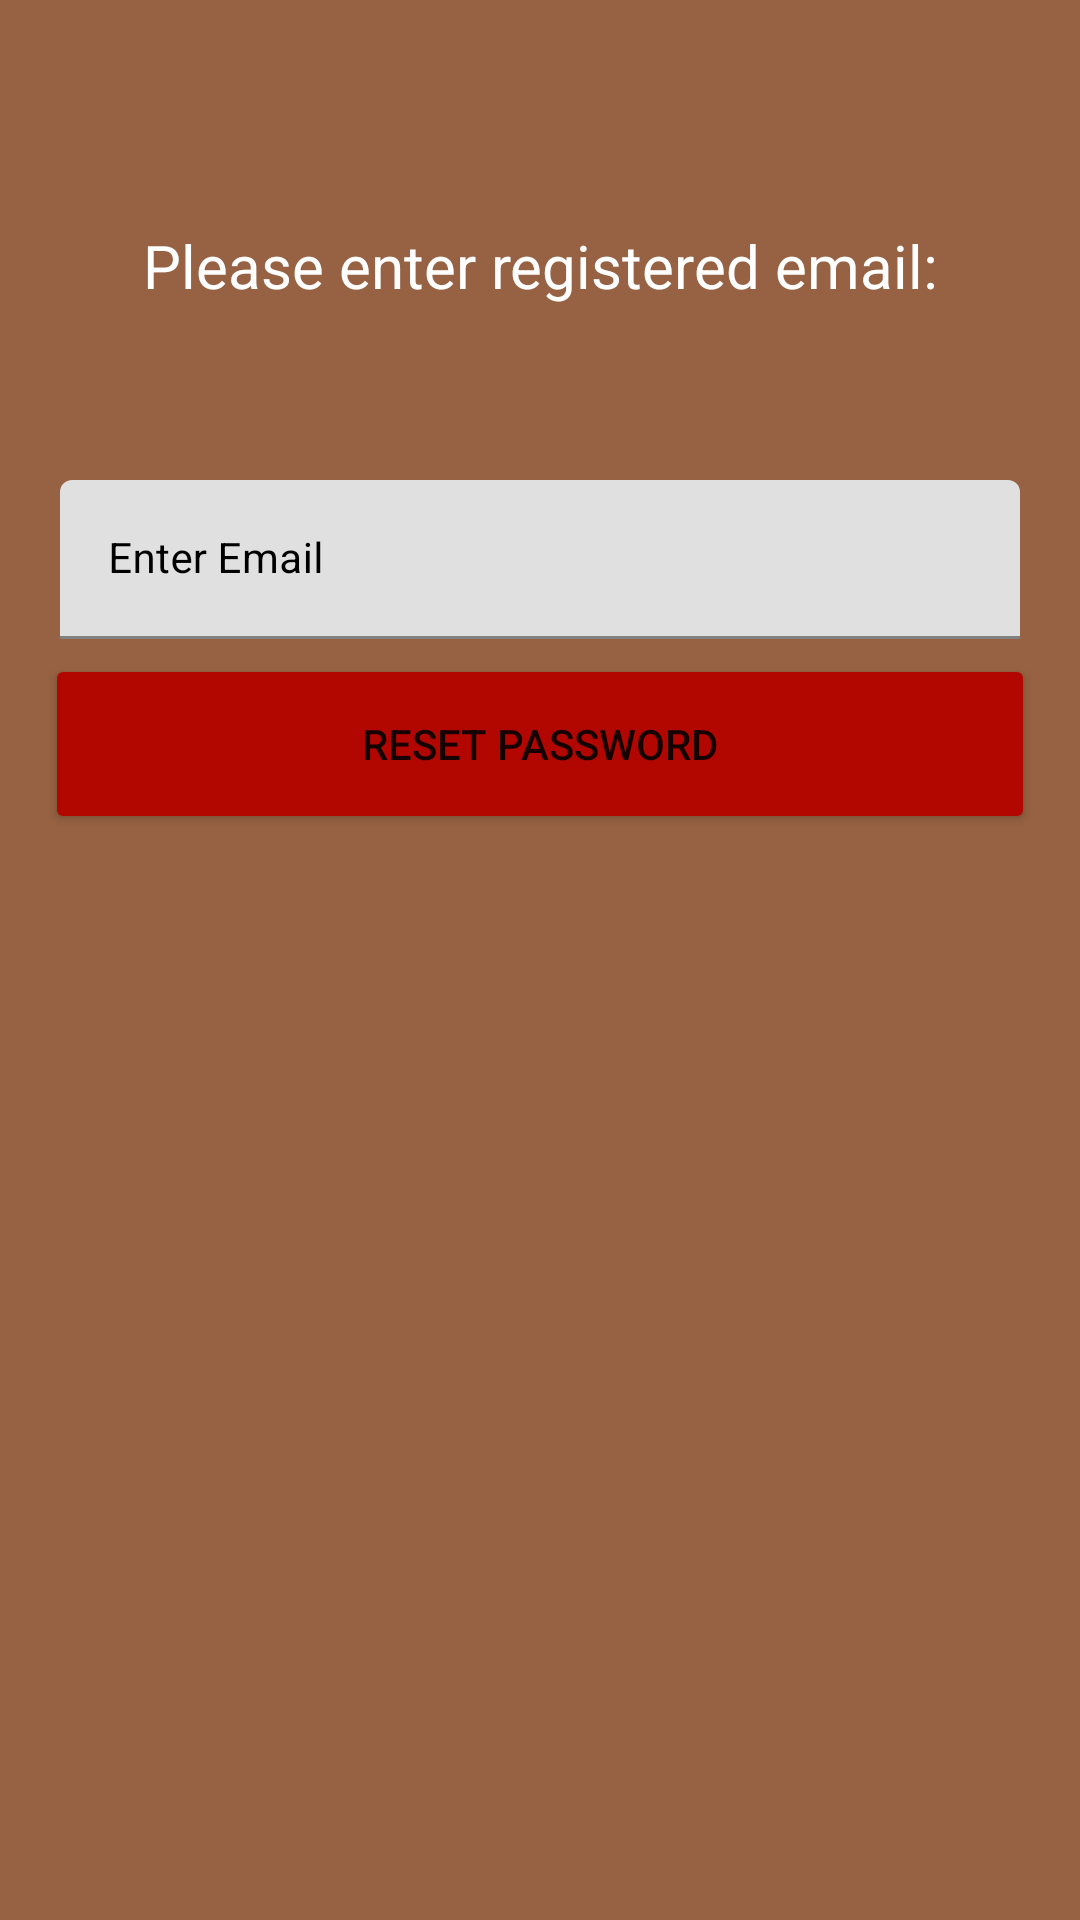

Layout XML and referenced resources for this Android screen:
<!-- AndroidManifest.xml: application theme Theme.Tenhunt -->
<!-- res/layout/activity_forgot_password.xml -->
<?xml version="1.0" encoding="utf-8"?>
<ScrollView xmlns:android="http://schemas.android.com/apk/res/android"
    xmlns:app="http://schemas.android.com/apk/res-auto"
    xmlns:tools="http://schemas.android.com/tools"
    android:layout_width="match_parent"
    android:layout_height="match_parent"
    android:background="@color/brown"
    tools:context=".ForgotPasswordActivity">

    <RelativeLayout
        android:layout_width="match_parent"
        android:layout_height="wrap_content"
        android:layout_margin="15dp">

        <TextView
            android:layout_width="match_parent"
            android:layout_height="wrap_content"
            android:layout_marginTop="60dp"
            android:text="Please enter registered email:"
            android:textAlignment="center"
            android:textColor="@color/white"
            android:textSize="20dp" />

        <com.google.android.material.textfield.TextInputLayout
            android:id="@+id/password_reset_head"
            android:layout_width="match_parent"
            android:layout_height="wrap_content"
            android:layout_marginTop="140dp"
            android:hint="Enter Email"
            app:startIconDrawable="@drawable/ic_email"
            android:padding="5dp"
            android:textColorHint="@color/black"
            app:hintTextColor="@color/black">

            <com.google.android.material.textfield.TextInputEditText
                android:id="@+id/password_reset_email"
                android:layout_width="match_parent"
                android:layout_height="wrap_content"
                android:importantForAutofill="no"
                android:inputType="textEmailAddress"
                android:textColor="@color/black"
                android:textColorHint="@color/black"
                android:textSize="14sp" />
        </com.google.android.material.textfield.TextInputLayout>

        <Button
            android:id="@+id/button_password_reset"
            android:layout_width="match_parent"
            android:layout_height="60dp"
            android:layout_below="@+id/password_reset_head"
            android:backgroundTint="@color/red"
            android:text="Reset Password" />

        <ProgressBar
            android:layout_width="wrap_content"
            android:layout_height="wrap_content"
            android:id="@+id/progressBar"
            style="@style/Widget.AppCompat.ProgressBar"
            android:layout_centerHorizontal="true"
            android:layout_centerVertical="true"
            android:elevation="18dp"
            android:visibility="gone"/>

    </RelativeLayout>

</ScrollView>
<!-- resources referenced by this layout -->
<resources>
  <color name="black">#FF000000</color>
  <color name="brown">#976243</color>
  <color name="red">#B20600</color>
  <color name="white">#FFFFFFFF</color>
  <style name="Theme.Tenhunt" parent="Theme.MaterialComponents.DayNight.DarkActionBar">
          
          <item name="colorPrimary">@color/mocha</item>
          <item name="colorPrimaryVariant">@color/mocha</item>
          <item name="colorOnPrimary">@color/white</item>
          
          <item name="colorSecondary">@color/teal_200</item>
          <item name="colorSecondaryVariant">@color/teal_700</item>
          <item name="colorOnSecondary">@color/black</item>
          
          <item name="android:statusBarColor" tools:targetApi="l">?attr/colorPrimaryVariant</item>
          
      </style>
  <color name="mocha">#C59776</color>
  <color name="teal_200">#FF03DAC5</color>
  <color name="teal_700">#FF018786</color>
</resources>
